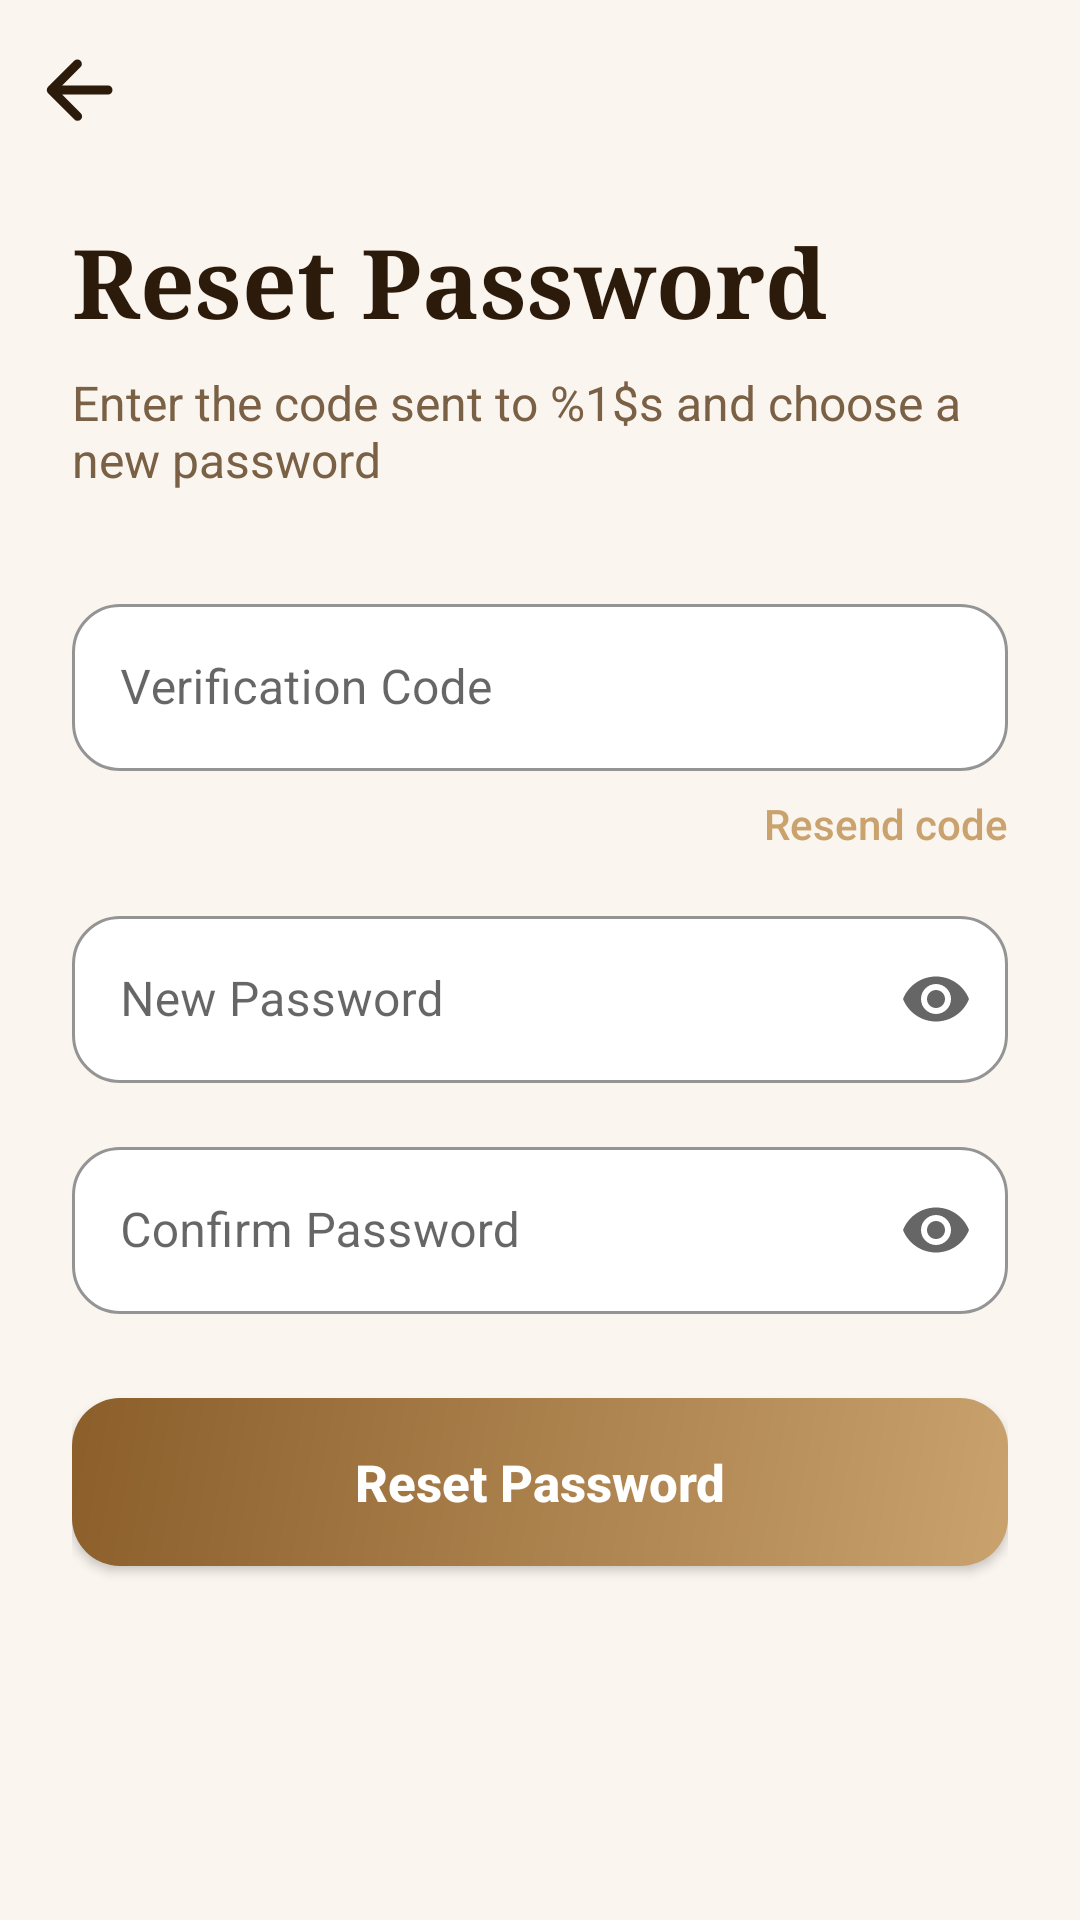

This screen was rendered from an Android layout file. Write that file and the resources it references.
<!-- AndroidManifest.xml: application theme Theme.Lustre -->
<!-- res/layout/activity_reset_password.xml -->
<?xml version="1.0" encoding="utf-8"?>
<androidx.constraintlayout.widget.ConstraintLayout xmlns:android="http://schemas.android.com/apk/res/android"
    android:layout_width="match_parent"
    android:layout_height="match_parent"
    android:background="@color/cream_bg"
    xmlns:app="http://schemas.android.com/apk/res-auto"
    >
    <ImageButton
        android:layout_width="36dp"
        android:layout_height="36dp"
        android:id="@+id/btn_back"
        android:background="?attr/selectableItemBackgroundBorderless"
        android:contentDescription="@string/back_to_login"
        android:src="@drawable/back_icon"
        app:layout_constraintTop_toTopOf="parent"
        app:layout_constraintStart_toStartOf="parent"
        app:tint="@color/text_dark"
        android:layout_marginTop="12dp"
        android:layout_marginStart="6dp"
        />
    <androidx.constraintlayout.widget.ConstraintLayout
        android:layout_width="match_parent"
        android:layout_height="match_parent"
        app:layout_constraintTop_toBottomOf="@id/btn_back"
        android:padding="24dp"
        >
        <TextView
            android:layout_width="wrap_content"
            android:layout_height="wrap_content"
            android:id="@+id/tv_title"
            android:layout_marginTop="48dp"
            android:fontFamily="serif"
            android:text="@string/reset_password_button"
            android:textColor="@color/text_dark"
            android:textSize="32sp"
            android:textStyle="bold"
            app:layout_constraintStart_toStartOf="parent"
            app:layout_constraintTop_toTopOf="parent"
            />
        <TextView
            android:layout_width="0dp"
            android:layout_height="wrap_content"
            android:id="@+id/tv_subtitle"
            android:layout_marginTop="8dp"
            android:fontFamily="sans-serif"
            android:text="@string/reset_subtitle"
            android:textColor="@color/text_medium"
            android:textSize="16sp"
            app:layout_constraintStart_toStartOf="parent"
            app:layout_constraintEnd_toEndOf="parent"
            app:layout_constraintTop_toBottomOf="@id/tv_title"
            />
        <com.google.android.material.textfield.TextInputLayout
            android:layout_width="match_parent"
            android:layout_height="wrap_content"
            style="@style/Widget.MaterialComponents.TextInputLayout.OutlinedBox"
            android:id="@+id/til_otp"
            android:layout_marginTop="32dp"
            android:hint="@string/verification_code"
            app:boxBackgroundColor="@color/white"
            app:boxCornerRadiusBottomEnd="16dp"
            app:boxCornerRadiusBottomStart="16dp"
            app:boxCornerRadiusTopEnd="16dp"
            app:boxCornerRadiusTopStart="16dp"
            app:boxStrokeColor="@color/gold_main"
            app:hintTextColor="@color/gold_main"
            app:layout_constraintTop_toBottomOf="@id/tv_subtitle"
            >
        <com.google.android.material.textfield.TextInputEditText
            android:layout_width="match_parent"
            android:layout_height="wrap_content"
            android:id="@+id/et_otp"
            android:inputType="number"
            android:maxLength="6"
            android:textColor="@color/text_dark"
            android:textColorHint="@color/text_light"
            />
        </com.google.android.material.textfield.TextInputLayout>

        <TextView
            android:layout_width="wrap_content"
            android:layout_height="wrap_content"
            android:id="@+id/tv_resend_code"
            android:layout_marginTop="8dp"
            android:fontFamily="sans-serif-medium"
            android:text="@string/resend_code"
            android:textColor="@color/gold_main"
            app:layout_constraintEnd_toEndOf="parent"
            app:layout_constraintTop_toBottomOf="@id/til_otp"
            />
       <com.google.android.material.textfield.TextInputLayout
           android:layout_width="match_parent"
           android:layout_height="wrap_content"
           android:id="@+id/til_new_password"
           style="@style/Widget.MaterialComponents.TextInputLayout.OutlinedBox"
           android:layout_marginTop="16dp"
           app:layout_constraintTop_toBottomOf="@id/tv_resend_code"
           android:hint="@string/new_psd"
           app:boxBackgroundColor="@color/white"
           app:boxCornerRadiusTopStart="16dp"
           app:boxCornerRadiusTopEnd="16dp"
           app:boxCornerRadiusBottomStart="16dp"
           app:boxCornerRadiusBottomEnd="16dp"
           app:boxStrokeColor="@color/gold_main"
           app:endIconMode="password_toggle"
           app:hintTextColor="@color/gold_main"
           >
        <com.google.android.material.textfield.TextInputEditText
            android:layout_width="match_parent"
            android:layout_height="wrap_content"
            android:id="@+id/et_new_password"
            android:inputType="textPassword"
            android:textColor="@color/text_dark"
            android:textColorHint="@color/text_light"/>

       </com.google.android.material.textfield.TextInputLayout>
        <com.google.android.material.textfield.TextInputLayout
            android:layout_width="match_parent"
            android:layout_height="wrap_content"
            android:id="@+id/til_confirm_password"
            style="@style/Widget.MaterialComponents.TextInputLayout.OutlinedBox"
            android:layout_marginTop="16dp"
            app:layout_constraintTop_toBottomOf="@id/til_new_password"
            android:hint="@string/confirm_psd"
            app:boxBackgroundColor="@color/white"
            app:boxCornerRadiusTopStart="16dp"
            app:boxCornerRadiusTopEnd="16dp"
            app:boxCornerRadiusBottomStart="16dp"
            app:boxCornerRadiusBottomEnd="16dp"
            app:boxStrokeColor="@color/gold_main"
            app:endIconMode="password_toggle"
            app:hintTextColor="@color/gold_main"
            >
            <com.google.android.material.textfield.TextInputEditText
                android:layout_width="match_parent"
                android:layout_height="wrap_content"
                android:id="@+id/et_confirm_password"
                android:inputType="textPassword"
                android:textColor="@color/text_dark"
                android:textColorHint="@color/text_light"/>
        </com.google.android.material.textfield.TextInputLayout>

        <Button
            android:id="@+id/btn_reset_password"
            android:layout_width="match_parent"
            android:layout_height="56dp"
            android:layout_marginTop="28dp"
            android:background="@drawable/bg_button_gold"
            android:fontFamily="sans-serif-medium"
            android:text="@string/reset_password_button"
            android:textAllCaps="false"
            android:textColor="@color/white"
            android:textSize="17sp"
            app:layout_constraintTop_toBottomOf="@id/til_confirm_password"
            android:textStyle="bold"
            />

    </androidx.constraintlayout.widget.ConstraintLayout>

</androidx.constraintlayout.widget.ConstraintLayout>
<!-- resources referenced by this layout -->
<resources>
  <color name="cream_bg">#FAF5EF</color>
  <color name="gold_main">#C9A26D</color>
  <color name="text_dark">#2C1A0A</color>
  <color name="text_light">#9B8060</color>
  <color name="text_medium">#7A6045</color>
  <color name="white">#FFFFFF</color>
  <!-- drawable back_icon (drawable) -->
  <?xml version="1.0" encoding="utf-8"?>
  <vector xmlns:android="http://schemas.android.com/apk/res/android"
      android:width="36dp"
      android:height="36dp"
      android:viewportWidth="24"
      android:viewportHeight="24">
  
      <path
          android:fillColor="@color/gold_main"
          android:pathData="M13.9,5.5a1,1 0,0 1,0 1.41L9.81,11H20a1,1 0,1 1,0 2H9.81l4.09,4.09a1,1 0,1 1,-1.41 1.41l-5.8,-5.8a1,1 0,0 1,0 -1.41l5.8,-5.8a1,1 0,0 1,1.41,0z"/>
  </vector>
  <!-- drawable bg_button_gold (drawable) -->
  <?xml version="1.0" encoding="utf-8"?>
  <shape xmlns:android="http://schemas.android.com/apk/res/android"
      android:shape="rectangle">
      <corners android:radius="16dp" />
      <gradient
          android:type="linear"
          android:angle="135"
          android:startColor="#C9A26D"
          android:endColor="#8B5E2A" />
  </shape>
  <string name="back_to_login">Back to Login</string>
  <string name="confirm_psd">Confirm Password</string>
  <string name="new_psd">New Password</string>
  <string name="resend_code">Resend code</string>
  <string name="reset_password_button">Reset Password</string>
  <string name="reset_subtitle">Enter the code sent to %1$s and choose a new password</string>
  <string name="verification_code">Verification Code</string>
  <style name="Theme.Lustre" parent="Theme.MaterialComponents.Light.NoActionBar">
          <item name="colorPrimary">@color/gold_light</item>
          <item name="colorPrimaryVariant">@color/gold_dark</item>
          <item name="colorOnPrimary">@color/white</item>
          <item name="colorSecondary">@color/gold_dark</item>
          <item name="colorSecondaryVariant">@color/gold_darker</item>
          <item name="colorOnSecondary">@color/white</item>
          <item name="android:colorBackground">@color/cream_bg</item>
          <item name="android:statusBarColor">@color/gold_dark</item>
          <item name="android:navigationBarColor">@color/white</item>
          <item name="android:windowBackground">@color/cream_bg</item>
          <item name="android:fontFamily">sans-serif</item>
      </style>
  <color name="gold_light">#C9A26D</color>
  <color name="gold_dark">#8B5E2A</color>
  <color name="gold_darker">#5C3010</color>
</resources>
